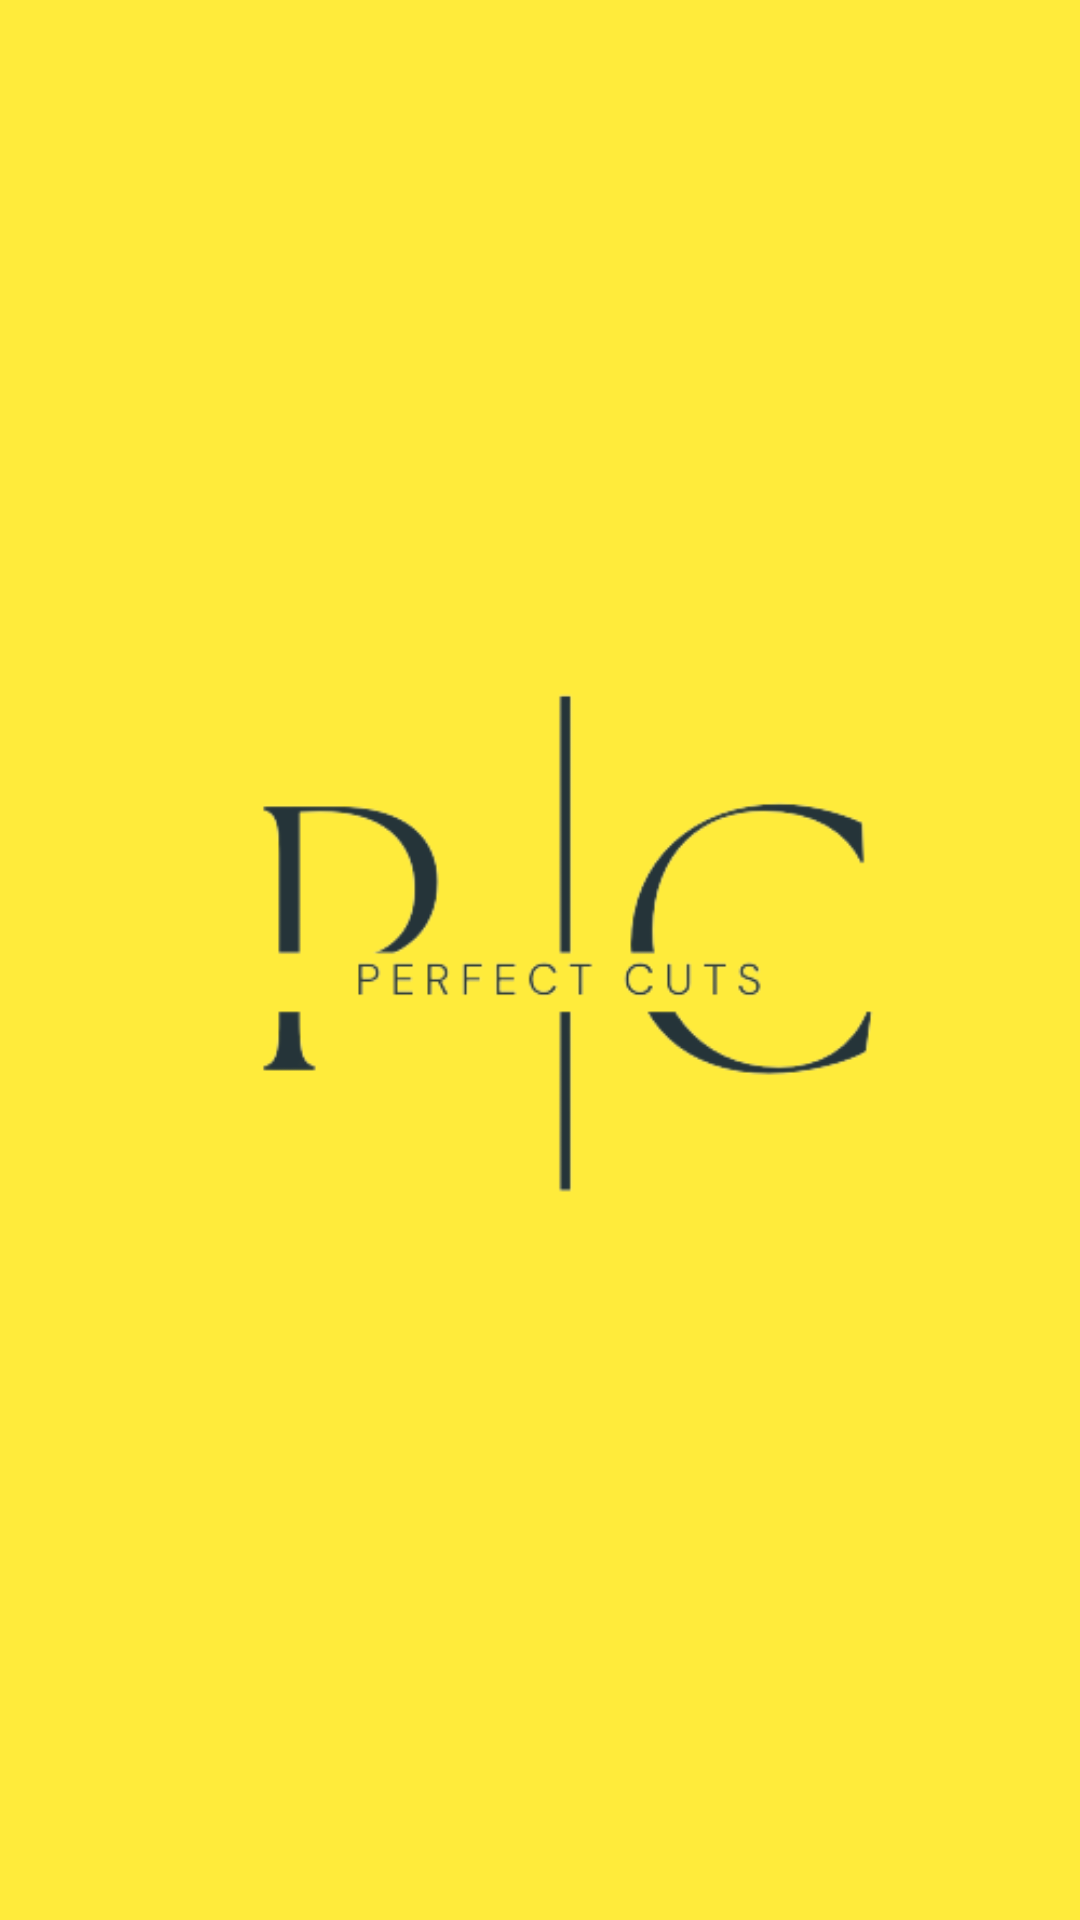

Here is an Android app screen rendered from its layout file. Give the layout XML and the strings, colors and styles it references.
<!-- AndroidManifest.xml: application theme Theme.BCP -->
<!-- res/layout/activity_spalsh_screen.xml -->
<?xml version="1.0" encoding="utf-8"?>
<RelativeLayout xmlns:android="http://schemas.android.com/apk/res/android"
    xmlns:app="http://schemas.android.com/apk/res-auto"
    xmlns:tools="http://schemas.android.com/tools"
    android:layout_width="match_parent"
    android:background="@color/yellow"
    android:layout_height="match_parent"
    tools:context=".SpalshScreen">

    <ImageView
        android:id="@+id/spLogo"
        android:layout_width="wrap_content"
        android:layout_height="wrap_content"
        android:layout_centerInParent="true"
        android:contentDescription="PERFECTCUTS"
        app:srcCompat="@drawable/logoclean" />


</RelativeLayout>
<!-- resources referenced by this layout -->
<resources>
  <color name="yellow">#FFFFEB3B</color>
  <!-- drawable logoclean: png bitmap (drawable, 18114 bytes) -->
  <style name="Theme.BCP" parent="Base.Theme.BCP" />
  <style name="Base.Theme.BCP" parent="Theme.Material3.DayNight.NoActionBar">
          
          
      </style>
</resources>
